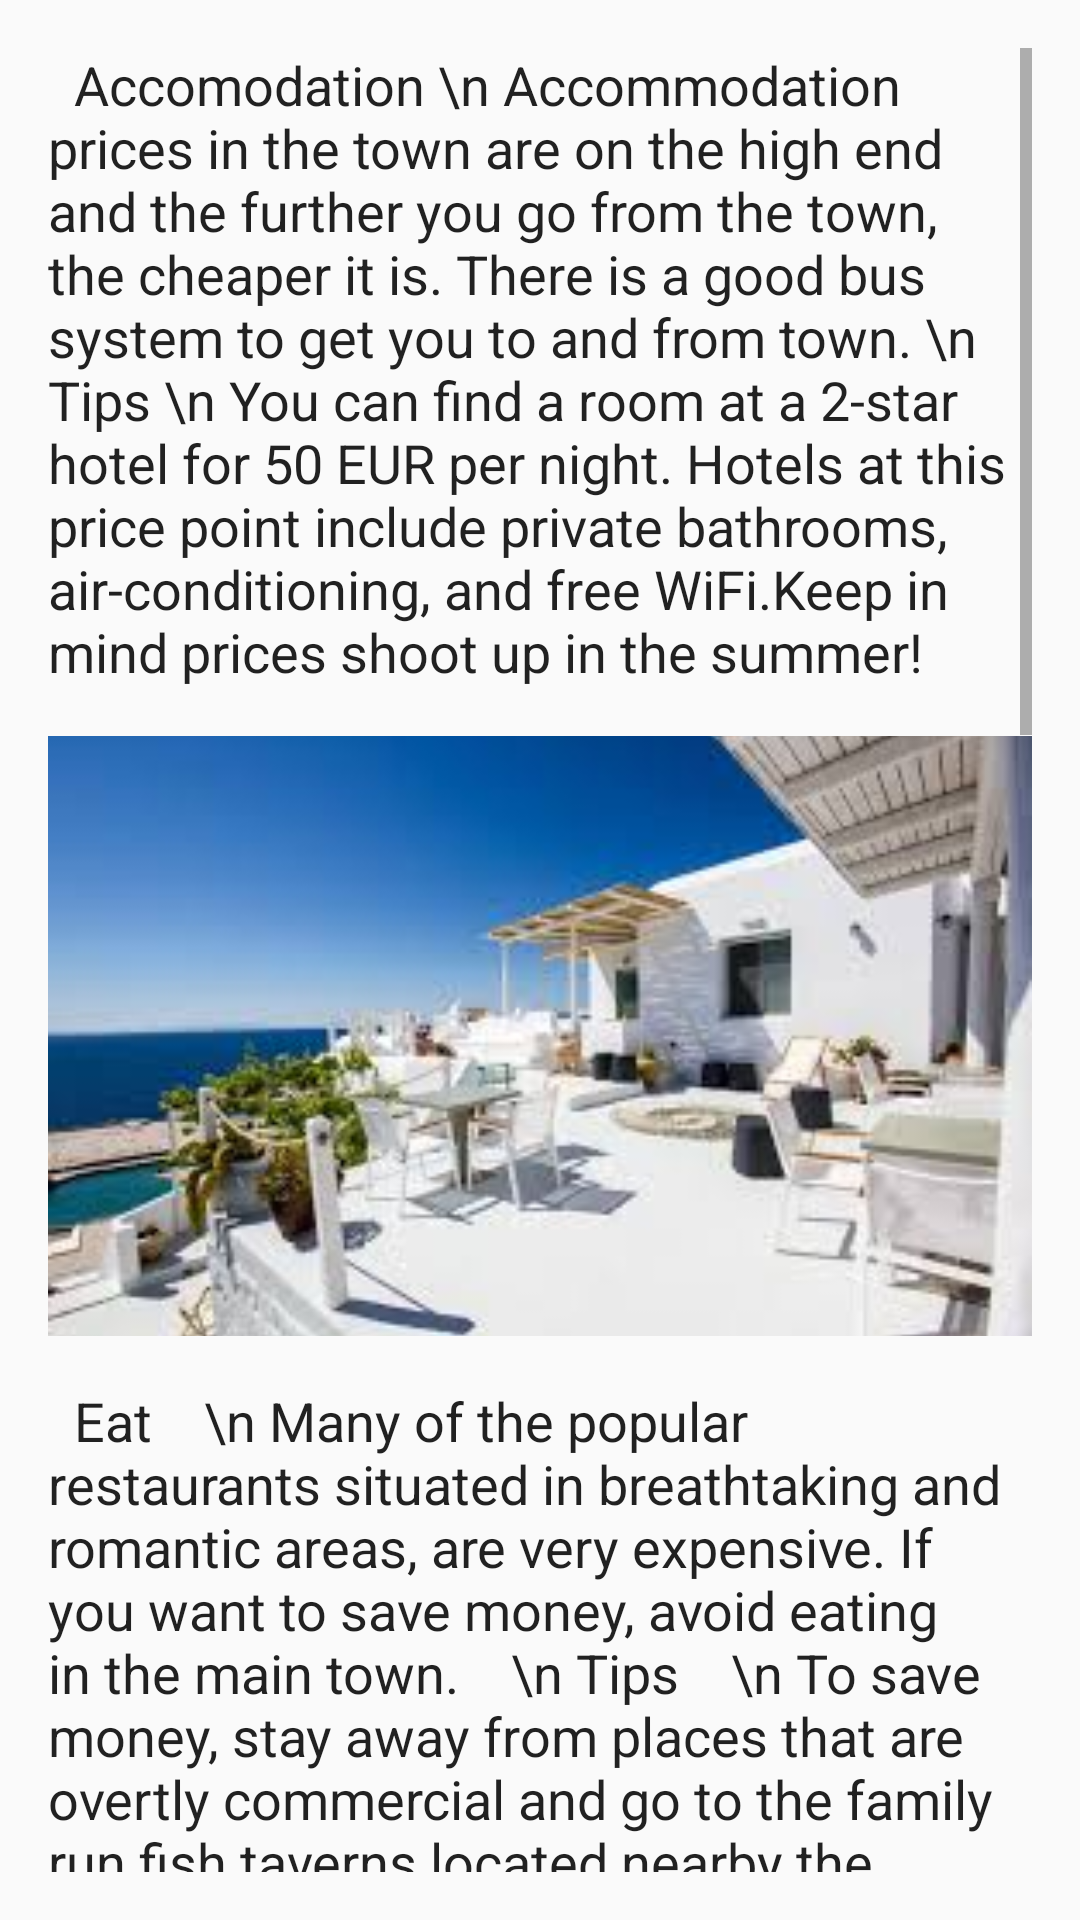

Produce the Android XML layout that renders to this screen, including the resource entries it uses.
<!-- AndroidManifest.xml: application theme AppTheme -->
<!-- res/layout/fragment_save_money.xml -->
<FrameLayout xmlns:android="http://schemas.android.com/apk/res/android"
    xmlns:tools="http://schemas.android.com/tools"
    android:layout_width="match_parent"
    android:layout_height="match_parent"
    tools:context="com.wordpress.smartadviceltd.mykonostravelguide.save_money">

    
    <ScrollView
        android:layout_width="wrap_content"
        android:layout_height="match_parent"
        android:layout_margin="16dp">
        <LinearLayout
            android:layout_width="match_parent"
            android:layout_height="wrap_content"
            android:orientation="vertical">

            <TextView
                android:layout_width="match_parent"
                android:layout_height="match_parent"
                android:text="  Accomodation
\n Accommodation prices in the town are on the high end and the further you go from the town, the cheaper it is. There is a good bus system to get you to and from town.
\n Tips
\n You can find a room at a 2-star hotel for 50 EUR per night. Hotels at this price point include private bathrooms, air-conditioning, and free WiFi.Keep in mind prices shoot up in the summer!
"
                android:layout_marginBottom="16dp"
                android:textAppearance="@android:style/TextAppearance.Medium"
                />

            <ImageView
                android:layout_width="match_parent"
                android:layout_height="200dp"
                android:src="@drawable/cheap_hotel"
                android:scaleType="centerCrop"
                android:layout_marginBottom="16dp" />

            <TextView
                android:layout_width="match_parent"
                android:layout_height="match_parent"
                android:text="  Eat
   \n Many of the popular restaurants situated in breathtaking and romantic areas, are very expensive. If you want to save money, avoid eating in the main town.
   \n Tips
   \n To save money, stay away from places that are overtly commercial and go to the family run fish taverns located nearby the smaller beaches and communities.
"
                android:textAppearance="@android:style/TextAppearance.Medium"
                android:layout_marginBottom="16dp"/>

            <ImageView
                android:layout_width="match_parent"
                android:layout_height="200dp"
                android:src="@drawable/cheap_taverna"
                android:scaleType="centerCrop"
                android:layout_marginBottom="16dp" />

            <TextView
                android:layout_width="match_parent"
                android:layout_height="match_parent"
                android:text="  Things to do
   \n The hill with the traditional windmills above Chora provides the best view of the village and the picturesque port. These windmills have been restored and have become the trademark of the island over the years."
                android:textAppearance="@android:style/TextAppearance.Medium"
                android:layout_marginBottom="16dp"/>

            <ImageView
                android:layout_width="match_parent"
                android:layout_height="200dp"
                android:src="@drawable/mykonos_windmills"
                android:scaleType="centerCrop"
                android:layout_marginBottom="16dp" />

            <TextView
                android:layout_width="match_parent"
                android:layout_height="match_parent"
                android:text="  Tips
   \n Take a gyros and go to the chapel of Panagia Paraportiani wich is the most photographed church of the island. Located in Chora, this white, assymetrical church dates from the 15th century. The view of the island is amazing!"
                android:textAppearance="@android:style/TextAppearance.Medium"
                android:layout_marginBottom="16dp"/>

            <ImageView
                android:layout_width="match_parent"
                android:layout_height="200dp"
                android:src="@drawable/mykonos_panagia"
                android:scaleType="centerCrop"
                android:layout_marginBottom="16dp" />

        </LinearLayout>

    </ScrollView>
</FrameLayout>
<!-- resources referenced by this layout -->
<resources>
  <!-- drawable cheap_hotel: jpg bitmap (drawable, 9275 bytes) -->
  <!-- drawable mykonos_panagia: jpg bitmap (drawable, 61578 bytes) -->
  <!-- drawable mykonos_windmills: jpg bitmap (drawable, 33890 bytes) -->
  <style name="AppTheme" parent="Theme.AppCompat.Light.DarkActionBar">
          
          <item name="colorPrimary">@color/colorPrimary</item>
          <item name="colorPrimaryDark">@color/colorPrimaryDark</item>
          <item name="colorAccent">@color/colorAccent</item>
          <item name="actionBarStyle">@style/MykonosAppBar</item>
          <item name="android:windowContentOverlay">@null</item>
      </style>
  <style name="MykonosAppBar" parent="Widget.AppCompat.Light.ActionBar.Solid.Inverse">
          
          <item name="elevation">0dp</item>
      </style>
  <!-- not gathered from this repository: default colours our renderer supplied (Android Studio template values) -->
  <color name="colorPrimary">#FF6200EE</color>
  <color name="colorPrimaryDark">#FF3700B3</color>
  <color name="colorAccent">#FF03DAC5</color>
</resources>
